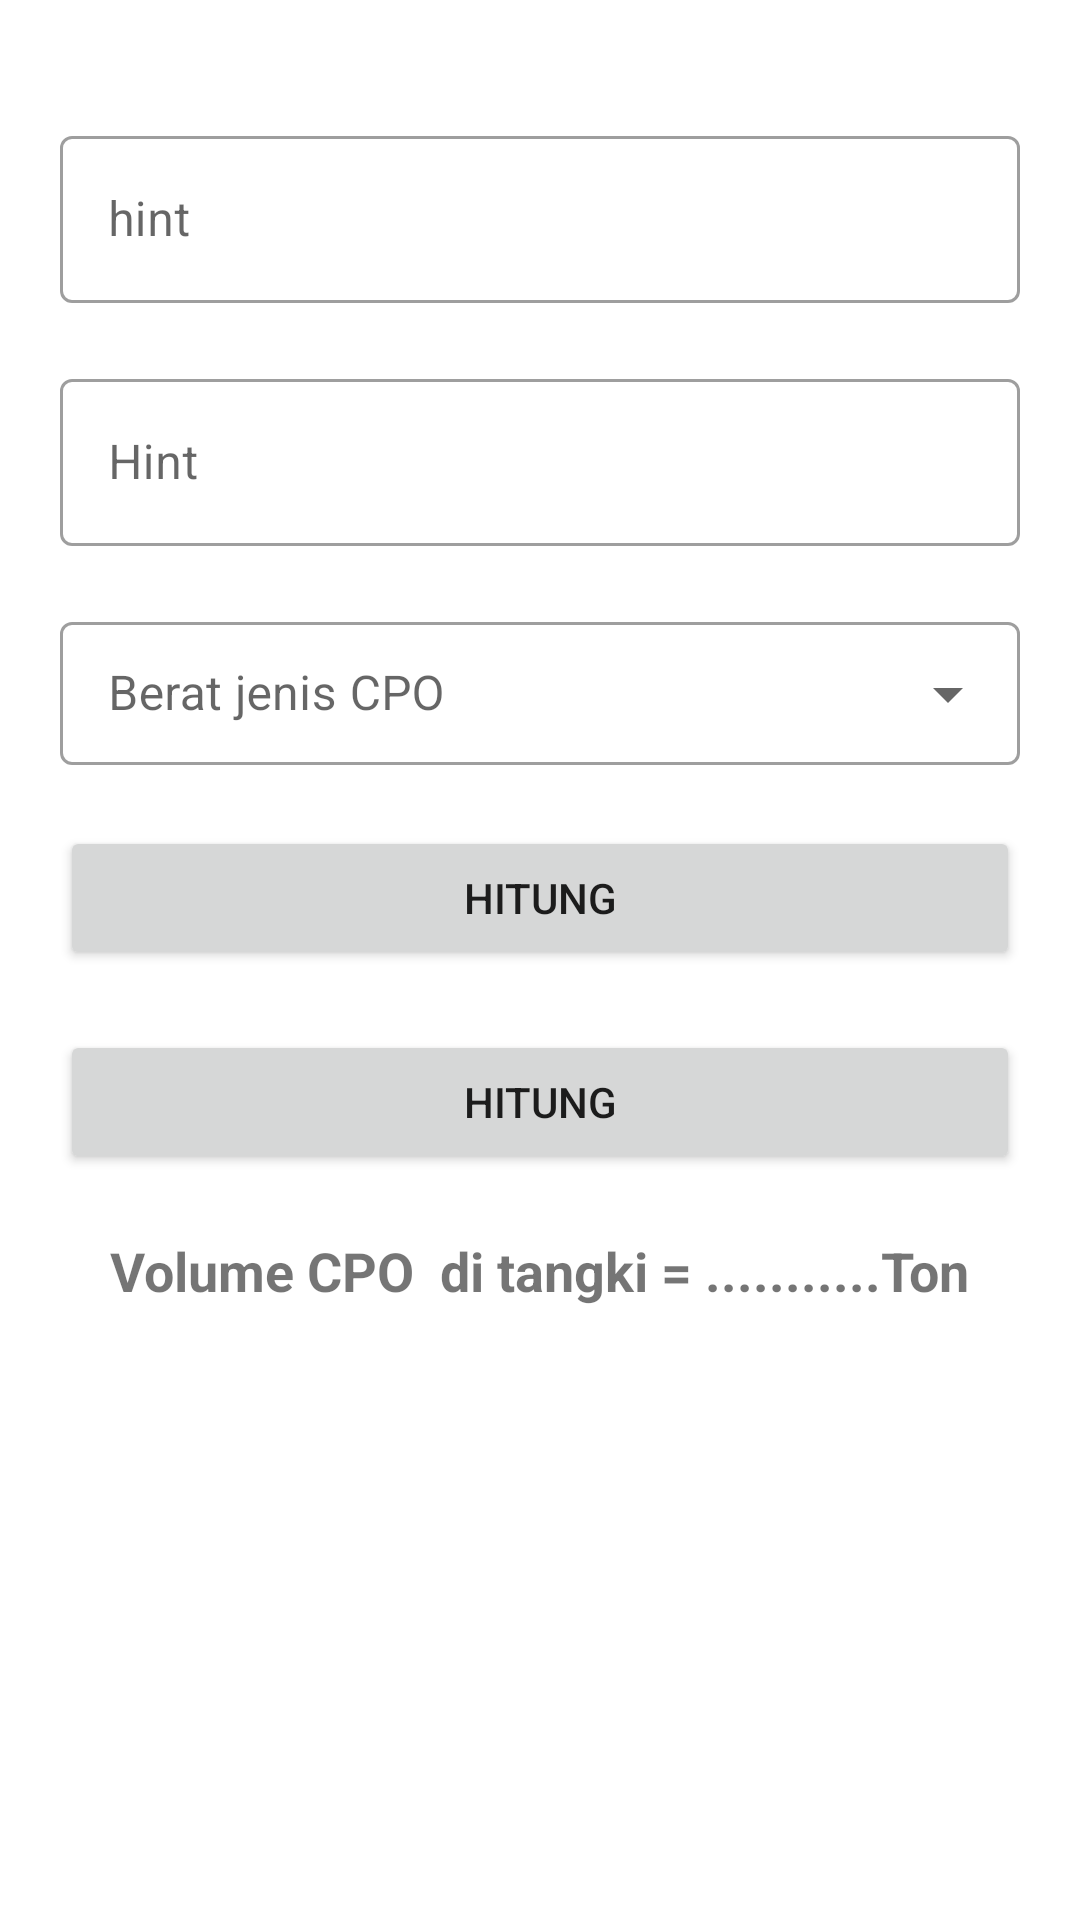

This screen was rendered from an Android layout file. Write that file and the resources it references.
<!-- AndroidManifest.xml: application theme AppTheme -->
<!-- res/layout/activity_hitung04_storage.xml -->
<?xml version="1.0" encoding="utf-8"?>
<androidx.core.widget.NestedScrollView xmlns:android="http://schemas.android.com/apk/res/android"
    xmlns:app="http://schemas.android.com/apk/res-auto"
    xmlns:tools="http://schemas.android.com/tools"
    android:layout_width="match_parent"
    android:orientation="vertical"
    android:layout_height="match_parent">

    <LinearLayout
        android:layout_width="match_parent"
        android:layout_height="wrap_content"
        android:orientation="vertical">

        <androidx.constraintlayout.widget.ConstraintLayout
            android:layout_width="match_parent"
            android:layout_height="wrap_content">

            <ImageView
                android:id="@+id/hitung03_rumus"
                android:layout_width="match_parent"
                android:layout_height="wrap_content"
                android:layout_marginStart="20dp"
                android:layout_marginEnd="20dp"
                android:layout_marginBottom="20dp"
                android:adjustViewBounds="true"
                android:textAlignment="center"
                app:layout_constraintBottom_toBottomOf="parent"
                app:layout_constraintEnd_toEndOf="parent"
                app:layout_constraintStart_toStartOf="parent"
                app:layout_constraintTop_toTopOf="parent"
                tools:srcCompat="@tools:sample/avatars" />
        </androidx.constraintlayout.widget.ConstraintLayout>

        <androidx.constraintlayout.widget.ConstraintLayout
            android:layout_width="match_parent"
            android:layout_height="wrap_content">

            <com.google.android.material.textfield.TextInputLayout
                android:id="@+id/hitung04_input01"
                style="@style/Widget.MaterialComponents.TextInputLayout.OutlinedBox"
                android:layout_width="match_parent"
                android:layout_height="wrap_content"
                android:layout_marginStart="20dp"
                android:layout_marginTop="20dp"
                android:layout_marginEnd="20dp"
                app:layout_constraintBottom_toTopOf="@id/hitung04_input02"
                app:layout_constraintEnd_toEndOf="parent"
                app:layout_constraintStart_toStartOf="parent"
                app:layout_constraintTop_toTopOf="parent">

                <com.google.android.material.textfield.TextInputEditText
                    android:layout_width="match_parent"
                    android:layout_height="wrap_content"
                    android:hint="hint"
                    android:inputType="numberDecimal" />
            </com.google.android.material.textfield.TextInputLayout>

            <com.google.android.material.textfield.TextInputLayout
                android:id="@+id/hitung04_input02"
                style="@style/Widget.MaterialComponents.TextInputLayout.OutlinedBox"
                android:layout_width="match_parent"
                android:layout_height="wrap_content"
                android:layout_marginStart="20dp"
                android:layout_marginTop="20dp"
                android:layout_marginEnd="20dp"
                app:layout_constraintBottom_toTopOf="@id/hitung04_input_drop"
                app:layout_constraintEnd_toEndOf="parent"
                app:layout_constraintStart_toStartOf="parent"
                app:layout_constraintTop_toBottomOf="@id/hitung04_input01">

                <com.google.android.material.textfield.TextInputEditText
                    android:layout_width="match_parent"
                    android:layout_height="wrap_content"
                    android:hint="Hint"
                    android:inputType="numberDecimal">


                </com.google.android.material.textfield.TextInputEditText>
            </com.google.android.material.textfield.TextInputLayout>

            <com.google.android.material.textfield.TextInputLayout
                android:id="@+id/hitung04_input_drop"
                style="@style/Widget.MaterialComponents.TextInputLayout.OutlinedBox.Dense.ExposedDropdownMenu"
                android:layout_width="match_parent"
                android:layout_height="wrap_content"
                android:layout_marginStart="20dp"
                android:layout_marginTop="20dp"
                android:layout_marginEnd="20dp"
                android:hint="Berat jenis CPO"
                app:layout_constraintBottom_toBottomOf="parent"
                app:layout_constraintEnd_toEndOf="parent"
                app:layout_constraintStart_toStartOf="parent"
                app:layout_constraintTop_toBottomOf="@id/hitung04_input02">

                <AutoCompleteTextView
                    android:id="@+id/hitung04_autocomplete"
                    android:layout_width="match_parent"
                    android:layout_height="wrap_content"
                    android:inputType="none" />

            </com.google.android.material.textfield.TextInputLayout>

        </androidx.constraintlayout.widget.ConstraintLayout>

        <androidx.constraintlayout.widget.ConstraintLayout
            android:layout_width="match_parent"
            android:layout_height="wrap_content">

            <Button
                android:id="@+id/hitung04_btn_hitung"
                android:layout_width="0dp"
                android:layout_height="wrap_content"
                android:layout_marginStart="20dp"
                android:layout_marginTop="20dp"
                android:layout_marginEnd="20dp"
                android:layout_marginBottom="20dp"
                android:text="@string/hitung"
                app:layout_constraintBottom_toTopOf="@id/hitung04_btn_save"
                app:layout_constraintEnd_toEndOf="parent"
                app:layout_constraintStart_toStartOf="parent"
                app:layout_constraintTop_toTopOf="parent" />

            <Button
                android:id="@+id/hitung04_btn_save"
                android:layout_width="0dp"
                android:layout_height="wrap_content"
                android:layout_marginStart="20dp"
                android:layout_marginEnd="20dp"
                android:layout_marginBottom="20dp"
                android:text="@string/hitung"
                app:layout_constraintBottom_toTopOf="@id/linearLayout"
                app:layout_constraintEnd_toEndOf="parent"
                app:layout_constraintStart_toStartOf="parent"
                app:layout_constraintTop_toBottomOf="@id/hitung04_btn_hitung" />

            <LinearLayout
                android:id="@+id/linearLayout"
                android:layout_width="wrap_content"
                android:layout_height="match_parent"
                android:orientation="horizontal"
                app:layout_constraintBottom_toBottomOf="parent"
                app:layout_constraintEnd_toEndOf="parent"
                app:layout_constraintStart_toStartOf="parent"
                app:layout_constraintTop_toBottomOf="@id/hitung04_btn_hitung">

                <TextView
                    android:id="@+id/hitung04_hasil_l"
                    android:layout_width="wrap_content"
                    android:layout_height="wrap_content"
                    android:layout_weight="1"
                    android:text="Volume CPO  di tangki = "
                    android:textSize="18sp"
                    android:textStyle="bold" />

                <TextView
                    android:id="@+id/hitung04_hasil_r"
                    android:layout_width="wrap_content"
                    android:layout_height="wrap_content"
                    android:text="...........Ton"
                    android:textSize="18sp"
                    android:textStyle="bold" />
            </LinearLayout>

        </androidx.constraintlayout.widget.ConstraintLayout>

    </LinearLayout>
</androidx.core.widget.NestedScrollView>
<!-- resources referenced by this layout -->
<resources>
  <string name="hitung">Hitung</string>
  <style name="AppTheme" parent="Theme.MaterialComponents.Light.NoActionBar">
          
          <item name="colorPrimary">@color/colorPrimary</item>
          <item name="colorPrimaryDark">@color/colorPrimaryDark</item>
          <item name="colorAccent">@color/colorAccent</item>
      </style>
  <color name="colorPrimary">#0288d1</color>
  <color name="colorPrimaryDark">#005b9f</color>
  <color name="colorAccent">#5eb8ff</color>
</resources>
